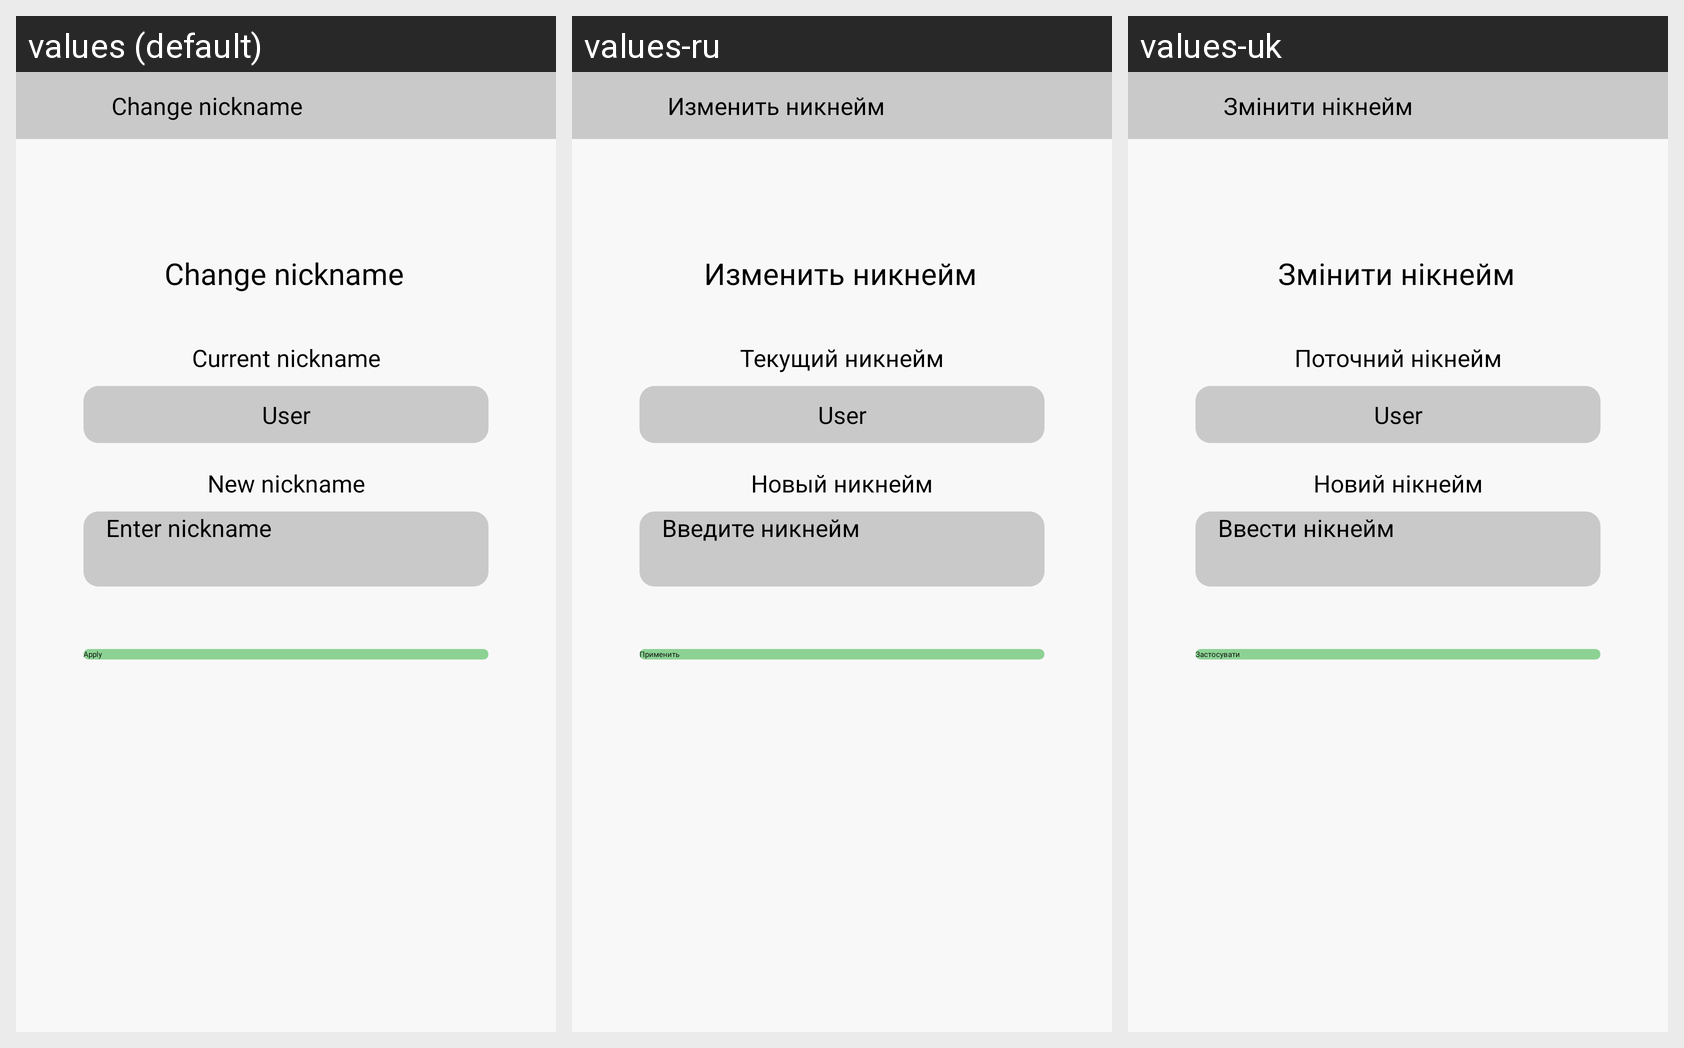

Locale-by-locale string values for the Android screen shown in this grid:
Android screen res/layout/activity_change_nickname.xml rendered under 3 locales, left to right: values (default), values-ru, values-uk. Device: Nexus 5 (rendered at 1080×1920; each locale shown at half size, 540×960, under a caption strip naming it); theme Theme.DMarketAlert.
Strings drawn on this screen, with the default value and each locale's value (text and hints the layout hard-codes, and strings that could not be matched under every locale, appear in the picture but are not listed):

change_nickname_text
  values: Change nickname
  values-ru: Изменить никнейм
  values-uk: Змінити нікнейм

change_nickname2_text
  values: Change nickname
  values-ru: Изменить никнейм
  values-uk: Змінити нікнейм

current_nickname_text
  values: Current nickname
  values-ru: Текущий никнейм
  values-uk: Поточний нікнейм

new_nickname_text
  values: New nickname
  values-ru: Новый никнейм
  values-uk: Новий нікнейм

enter_nickname_text
  values: Enter nickname
  values-ru: Введите никнейм
  values-uk: Ввести нікнейм

apply2_text
  values: Apply
  values-ru: Применить
  values-uk: Застосувати
